Run: headless pygame with SDL's dummy video driver; simulated clock (each Clock.tick advances the game by its frame time, no real sleeping); random seed 0; keys injected as events and as key.get_pressed() state; mouse plan: one left click at the window centre at the start of phase 2, then a move to the lower-right quarter at the start of phase 3.
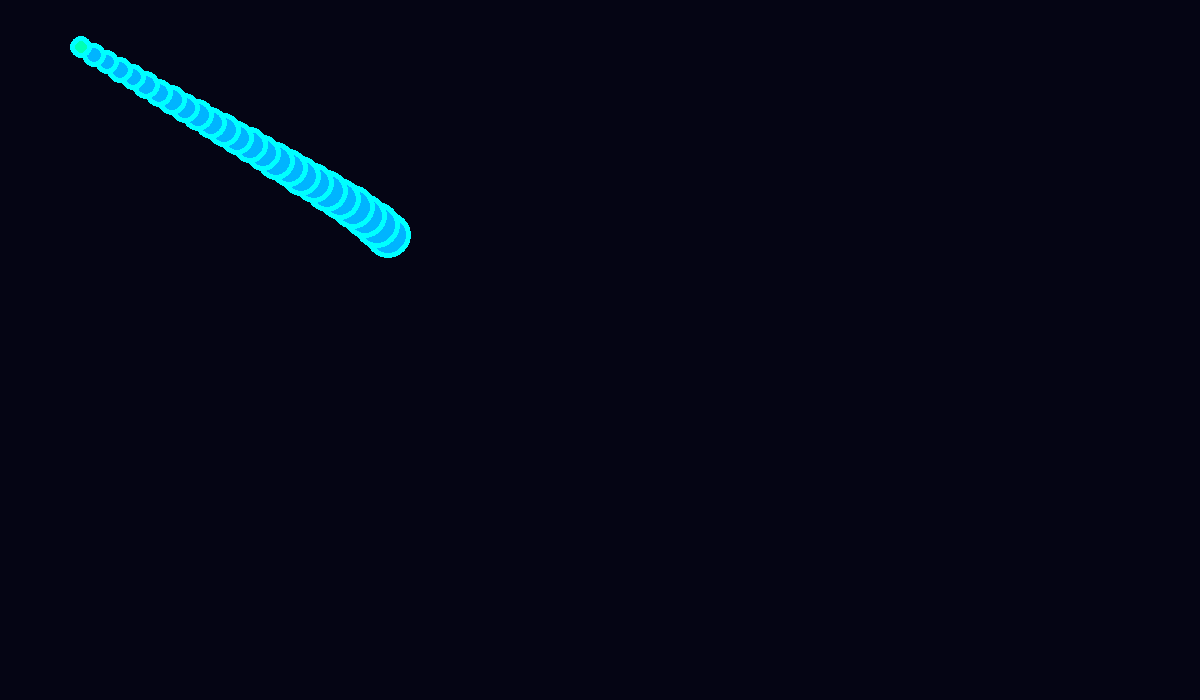
Frame 1 of 4 · flips 1–60 · no input
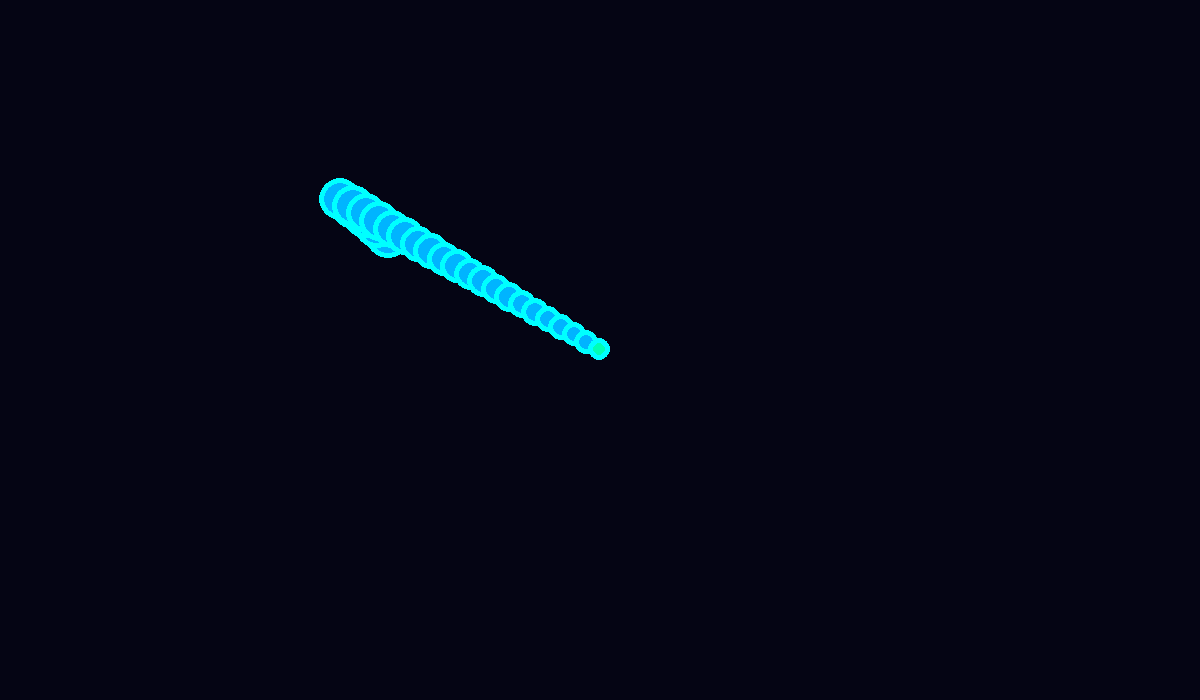
Frame 2 of 4 · flips 61–180 · clicked the window centre · tapped SPACE, RETURN · held RIGHT (→), D
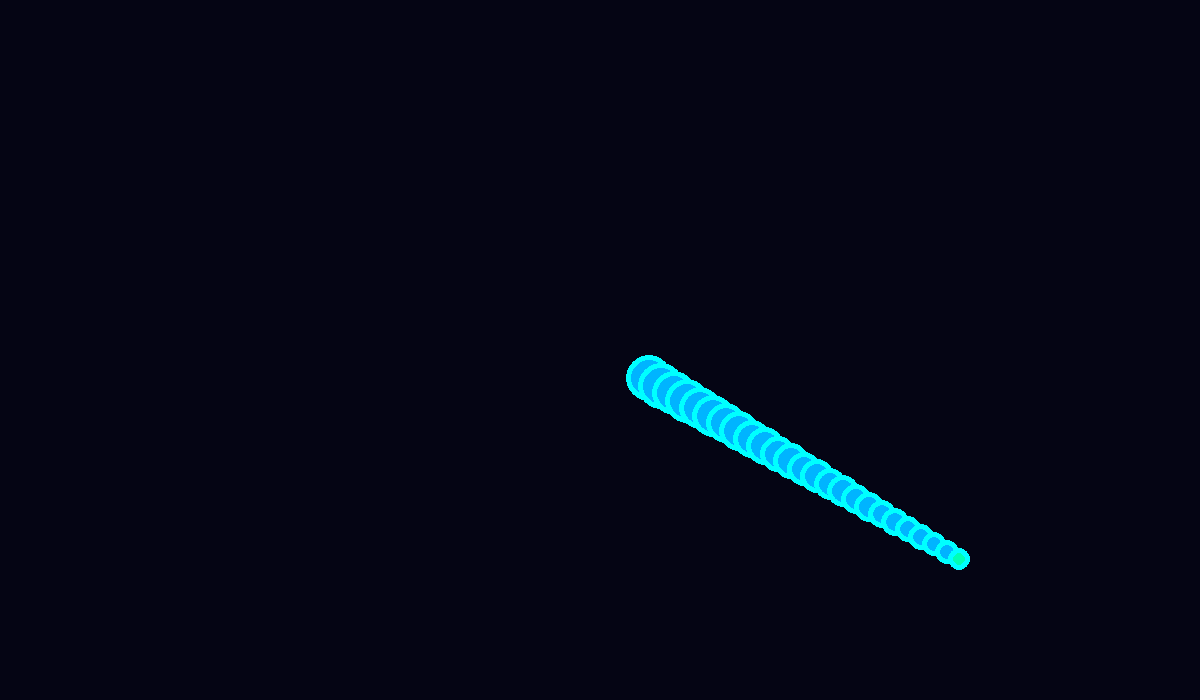
Frame 3 of 4 · flips 181–300 · moved the mouse to the lower-right quarter · held DOWN (↓), S
Frame 4 of 4 · flips 301–420 · held LEFT (←), A, UP (↑), W · screen unchanged from frame 3, image omitted

The pygame program that drew these frames:

import pygame
import math
pygame.init()

WIDTH, HEIGHT = 1200, 700
screen = pygame.display.set_mode((WIDTH, HEIGHT))
pygame.display.set_caption('Cursor Snake Animation')

clock = pygame.time.Clock()

BG = (5, 5, 20)
HEAD_COLOR = (0, 255, 180)
BODY_COLOR = (0, 180, 255)
GLOW = (0, 255, 255)
snake = []
segments = 25
spacing = 15

x, y = WIDTH // 2, HEIGHT // 2

for i in range(segments):
    snake.append([x - i * spacing, y])

running = True

while running:
    clock.tick(60)

    for event in pygame.event.get():
        if event.type == pygame.QUIT:
            running = False

    mx, my = pygame.mouse.get_pos()

    dx = mx - snake[0][0]
    dy = my - snake[0][1]

    angle = math.atan2(dy, dx)

    dist_to_mouse = math.hypot(dx, dy)
    speed = min(10, dist_to_mouse * 0.1)

    snake[0][0] += math.cos(angle) * speed
    snake[0][1] += math.sin(angle) * speed

    for i in range(1, len(snake)):
        prev_x, prev_y = snake[i - 1]
        curr_x, curr_y = snake[i]

        dx = prev_x - curr_x
        dy = prev_y - curr_y

        dist = math.hypot(dx, dy)

        if dist > spacing:
            angle = math.atan2(dy, dx)
            snake[i][0] += math.cos(angle) * (dist - spacing)
            snake[i][1] += math.sin(angle) * (dist - spacing)

    screen.fill(BG)

    for i, segment in enumerate(reversed(snake)):
        radius = max(5, 18 - i // 2)
        color = HEAD_COLOR if i == len(snake) - 1 else BODY_COLOR

        pygame.draw.circle(screen, GLOW, (int(segment[0]), int(segment[1])), radius + 5)

        pygame.draw.circle(screen, color, (int(segment[0]), int(segment[1])), radius)

    pygame.display.update()

pygame.quit()
